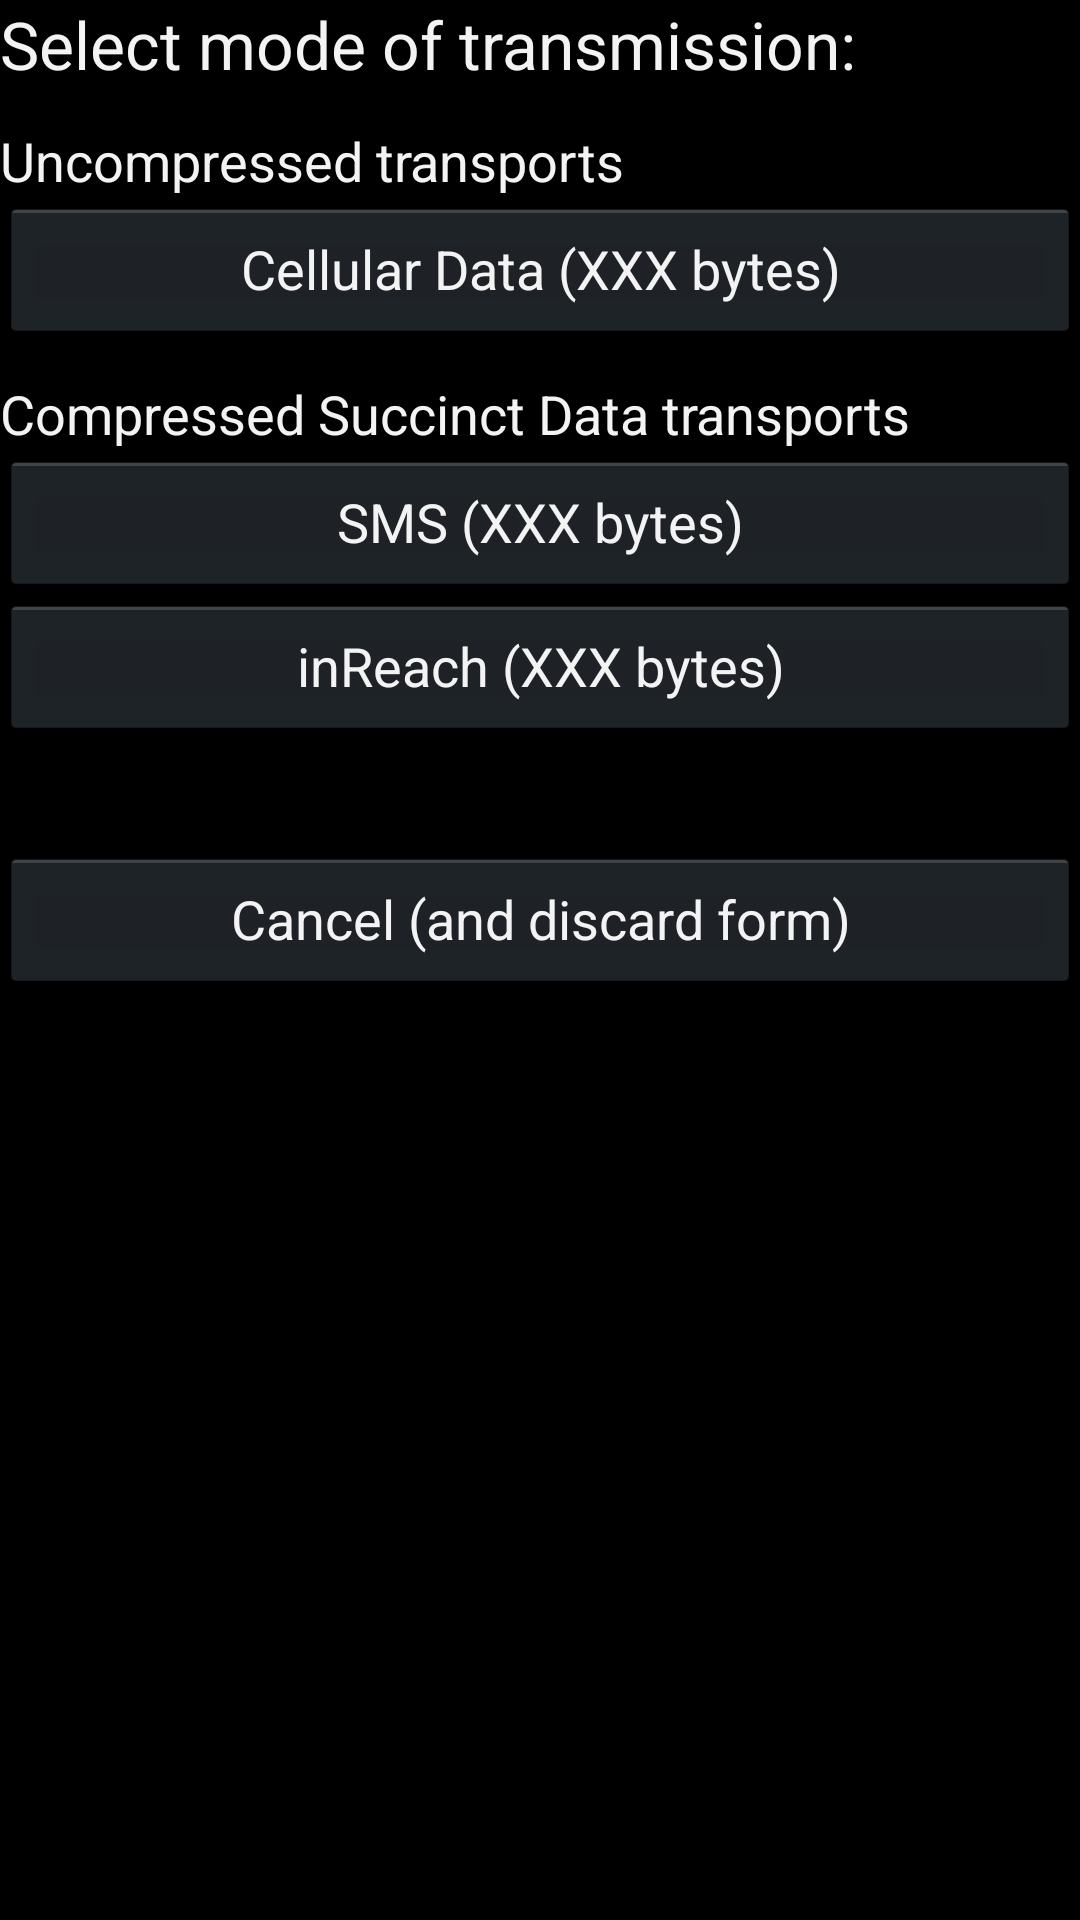

Produce the Android XML layout that renders to this screen, including the resource entries it uses.
<!-- AndroidManifest.xml: application theme AppTheme -->
<!-- res/layout/transport_select_layout.xml -->
<?xml version="1.0" encoding="utf-8"?>
<LinearLayout xmlns:android="http://schemas.android.com/apk/res/android"
    android:layout_width="match_parent"
    android:layout_height="match_parent"
    android:orientation="vertical" >

    <TextView
        android:id="@+id/textView1"
        android:layout_width="wrap_content"
        android:layout_height="wrap_content"
        android:text="Select mode of transmission:"
        android:textAppearance="?android:attr/textAppearanceLarge" />

    <TextView
        android:id="@+id/textView2"
        android:layout_width="wrap_content"
        android:layout_height="wrap_content"
        android:paddingTop="12dp"
        android:text="Uncompressed transports"
        android:textAppearance="?android:attr/textAppearanceMedium" />
    
    <Button
        android:id="@+id/transport_select_cellulardata"
        android:layout_width="match_parent"
        android:layout_height="wrap_content"
        android:text="Cellular Data (XXX bytes)" />

    <TextView
        android:id="@+id/textView3"
        android:layout_width="wrap_content"
        android:layout_height="wrap_content"
        android:paddingTop="12dp"
        android:text="Compressed Succinct Data transports"
        android:textAppearance="?android:attr/textAppearanceMedium" />
    
    <Button
        android:id="@+id/transport_select_sms"
        android:layout_width="match_parent"
        android:layout_height="wrap_content"
        android:text="SMS (XXX bytes)" />

    <Button
        android:id="@+id/transport_select_inreach"
        android:layout_width="match_parent"
        android:layout_height="wrap_content"
        android:text="inReach (XXX bytes)" />

    <TextView
        android:id="@+id/TextView01"
        android:layout_width="wrap_content"
        android:layout_height="wrap_content"
        android:paddingTop="12dp"
        android:textAppearance="?android:attr/textAppearanceMedium" />

    <Button
        android:id="@+id/transport_cancel"
        android:layout_width="match_parent"
        android:layout_height="wrap_content"
        android:text="Cancel (and discard form)" />

</LinearLayout>
<!-- resources referenced by this layout -->
<resources>
  <style name="AppTheme" parent="@android:style/Theme" />
</resources>
